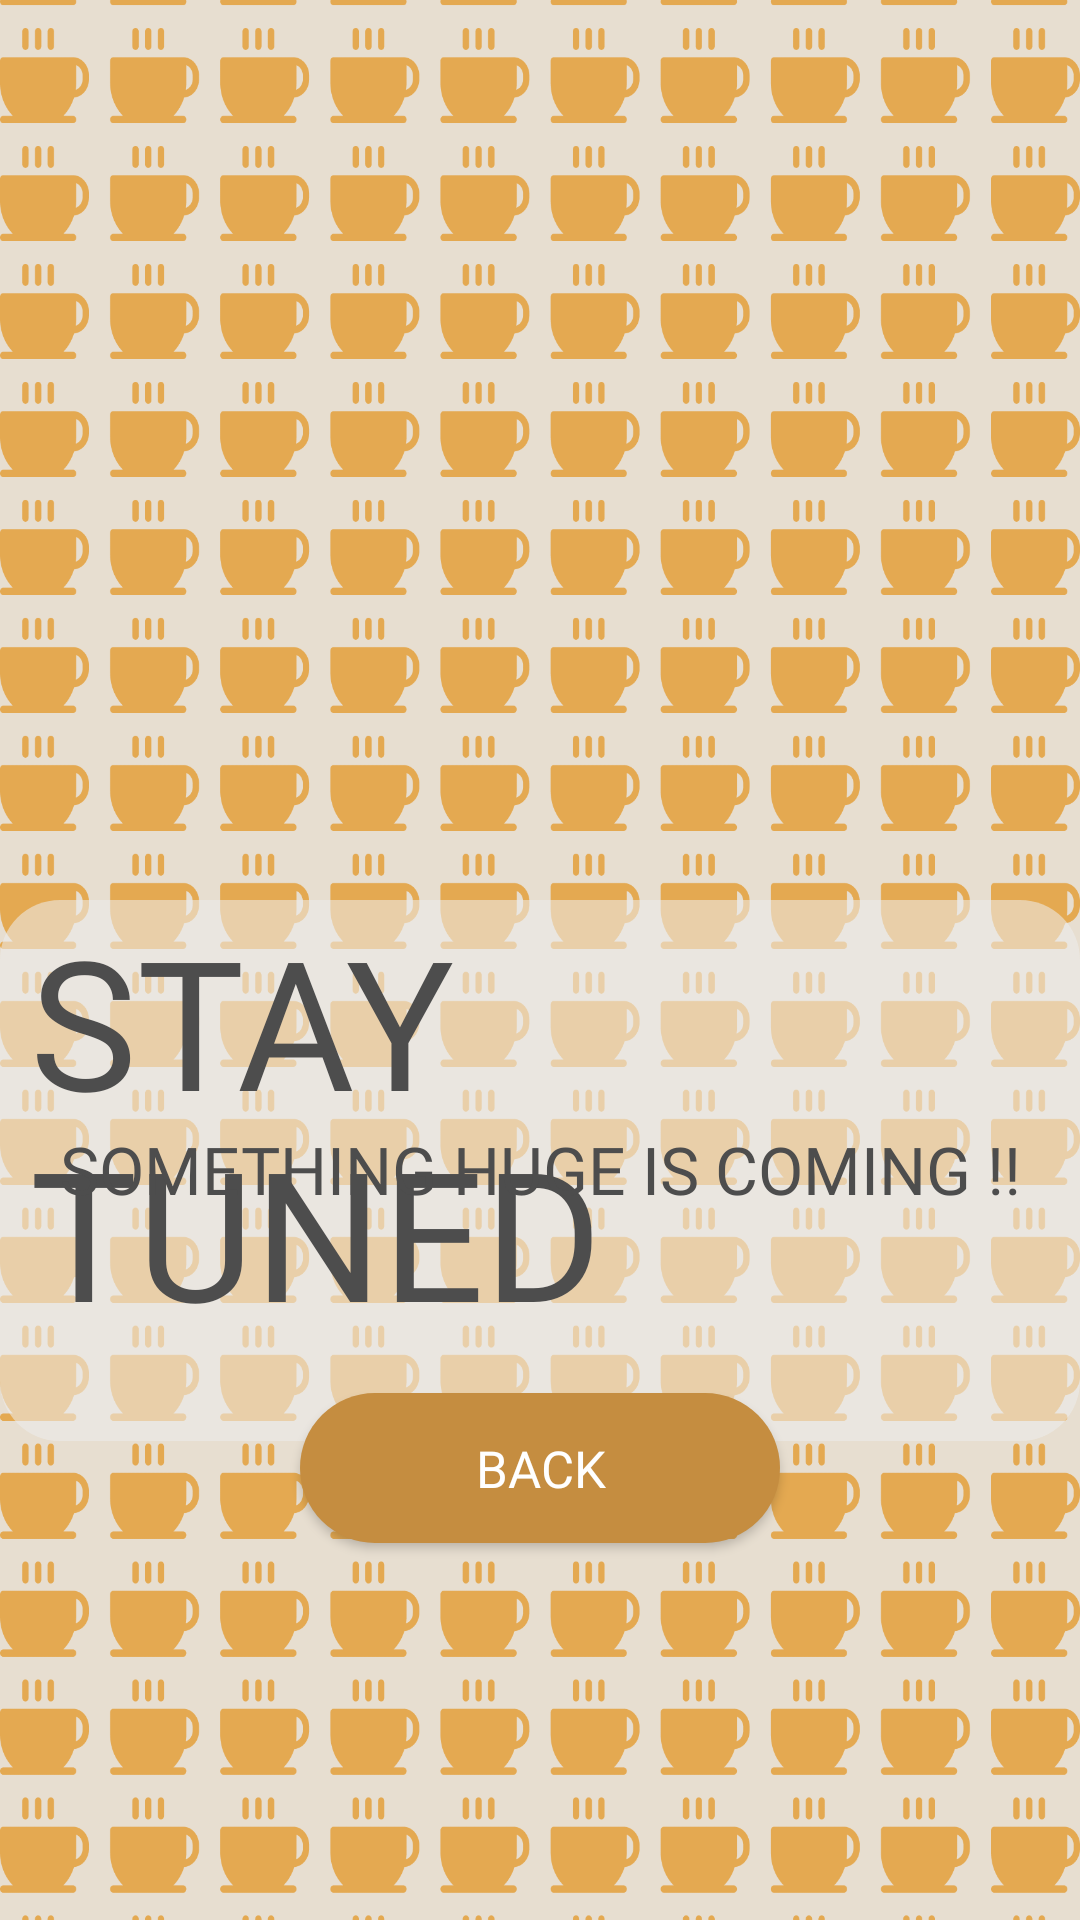

Produce the Android XML layout that renders to this screen, including the resource entries it uses.
<!-- AndroidManifest.xml: application theme Theme.HackathonTelkomUniversity -->
<!-- res/layout/activity_zz_coming_soon.xml -->
<?xml version="1.0" encoding="utf-8"?>
<androidx.constraintlayout.widget.ConstraintLayout xmlns:android="http://schemas.android.com/apk/res/android"
    xmlns:app="http://schemas.android.com/apk/res-auto"
    xmlns:tools="http://schemas.android.com/tools"
    android:layout_width="match_parent"
    android:layout_height="match_parent"
    tools:context=".zzComingSoon">

    <ImageView
        app:layout_constraintBottom_toBottomOf="parent"
        app:layout_constraintEnd_toEndOf="parent"
        app:layout_constraintStart_toStartOf="parent"
        app:layout_constraintTop_toTopOf="parent"
        android:scaleType="centerCrop"
        android:id="@+id/imageView3"
        android:layout_width="wrap_content"
        android:layout_height="wrap_content"
        app:srcCompat="@drawable/bg_cooming_soon"
        />

    <TextView
        android:id="@+id/stay_tuned"
        android:layout_width="wrap_content"
        android:layout_height="wrap_content"
        app:layout_constraintEnd_toEndOf="parent"
        app:layout_constraintStart_toStartOf="parent"
        app:layout_constraintTop_toTopOf="parent"
        android:text="STAY TUNED"
        android:fontFamily="@font/poppins_medium"
        android:textSize="60sp"
        android:textColor="#4D4D4D"
        android:layout_marginTop="300dp"
        android:background="@drawable/bg_comingsoon"
        android:paddingBottom="30dp"
        android:paddingHorizontal="10dp"
        />

    <TextView
        android:id="@+id/smthng"
        android:layout_width="wrap_content"
        android:layout_height="wrap_content"
        app:layout_constraintTop_toTopOf="parent"
        app:layout_constraintEnd_toEndOf="parent"
        app:layout_constraintStart_toStartOf="parent"
        android:text="SOMETHING HUGE IS COMING !!"
        android:fontFamily="@font/poppins_medium"
        android:textSize="22sp"
        android:textColor="#4D4D4D"
        android:layout_marginTop="375dp"
        />

    <Button
        android:id="@+id/button_back"
        android:layout_width="wrap_content"
        android:layout_height="wrap_content"
        android:layout_marginTop="60dp"
        android:width="160dp"
        android:height="50dp"
        android:background="@drawable/button_login"
        android:elevation="7dp"
        android:fontFamily="@font/poppins_semibold"
        android:gravity="center"
        android:text="BACK"
        android:textAllCaps="false"
        android:textColor="@color/white"
        android:textSize="17sp"
        app:cornerRadius="40dp"
        app:layout_constraintEnd_toEndOf="parent"
        app:layout_constraintStart_toStartOf="parent"
        app:layout_constraintTop_toBottomOf="@id/smthng" />

</androidx.constraintlayout.widget.ConstraintLayout>
<!-- resources referenced by this layout -->
<resources>
  <color name="white">#FFFFFFFF</color>
  <!-- drawable bg_comingsoon (drawable) -->
  <?xml version="1.0" encoding="utf-8"?>
  <layer-list xmlns:android="http://schemas.android.com/apk/res/android">
      <item >
          <shape
              android:shape="rectangle">
              <solid
                  android:color="#90EEEEEE"/>
              <corners
                  android:radius="20dp"/>
          </shape>
      </item>
  
  </layer-list>
  <!-- drawable bg_cooming_soon: png bitmap (drawable, 269705 bytes) -->
  <!-- drawable button_login (drawable) -->
  <?xml version="1.0" encoding="utf-8"?>
  <layer-list xmlns:android="http://schemas.android.com/apk/res/android">
      <item >
          <shape
              android:shape="rectangle">
              <solid
                  android:color="#C58D40"/>
              <corners
                  android:radius="32dp"/>
          </shape>
      </item>
  
  </layer-list>
  <style name="Theme.HackathonTelkomUniversity" parent="Theme.MaterialComponents.DayNight.DarkActionBar">
          
          <item name="colorPrimary">@color/purple_500</item>
          <item name="colorPrimaryVariant">@color/purple_700</item>
          <item name="colorOnPrimary">@color/white</item>
          
          <item name="colorSecondary">@color/teal_200</item>
          <item name="colorSecondaryVariant">@color/teal_700</item>
          <item name="colorOnSecondary">@color/black</item>
          
          <item name="android:statusBarColor">?attr/colorPrimaryVariant</item>
          
      </style>
  <color name="purple_500">#FF6200EE</color>
  <color name="purple_700">#FF3700B3</color>
  <color name="teal_200">#FF03DAC5</color>
  <color name="teal_700">#FF018786</color>
  <color name="black">#FF000000</color>
</resources>
